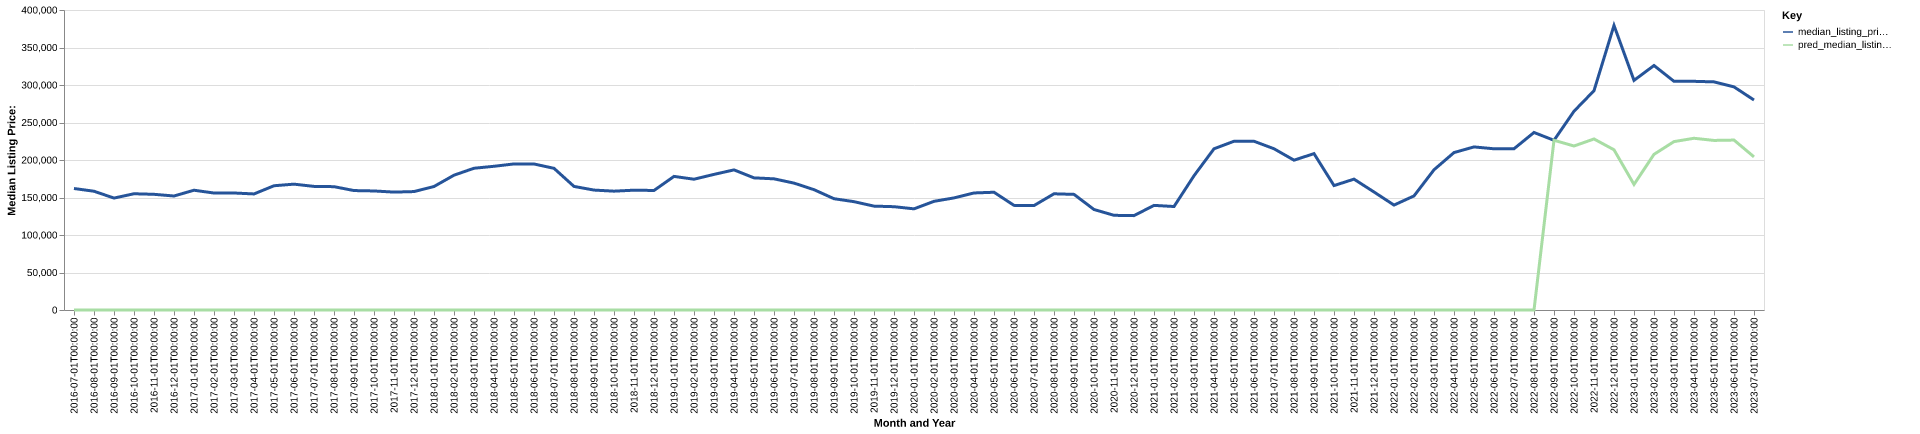

The data file committed next to this chart (first rows):
date, time_idx, median_listing_price, thirty_year_interest_rate_five, month, county_name, active_listing_count, median_days_on_market, pred_median_listing_price, month_year
2016-07-01, 0, 162000, 3.72, 7, Mitchell, SD, 47.0, 52.0, 0, Jul-2016
2016-08-01, 1, 158350, 3.73, 8, Mitchell, SD, 48.0, 57.0, 0, Aug-2016
2016-09-01, 2, 149225, 3.66, 9, Mitchell, SD, 47.0, 60.0, 0, Sep-2016
2016-10-01, 3, 155000, 3.64, 10, Mitchell, SD, 45.0, 79.0, 0, Oct-2016
2016-11-01, 4, 154250, 3.66, 11, Mitchell, SD, 45.0, 72.0, 0, Nov-2016
2016-12-01, 5, 152000, 3.48, 12, Mitchell, SD, 39.0, 80.0, 0, Dec-2016
2017-01-01, 6, 159700, 3.45, 1, Mitchell, SD, 36.0, 82.0, 0, Jan-2017
2017-02-01, 7, 155950, 3.5, 2, Mitchell, SD, 33.0, 91.0, 0, Feb-2017
2017-03-01, 8, 156000, 3.52, 3, Mitchell, SD, 36.0, 73.0, 0, Mar-2017
2017-04-01, 9, 154750, 4.03, 4, Mitchell, SD, 45.0, 39.0, 0, Apr-2017
2017-05-01, 10, 165675, 4.32, 5, Mitchell, SD, 65.0, 31.0, 0, May-2017
2017-06-01, 11, 167800, 4.2, 6, Mitchell, SD, 63.0, 43.0, 0, Jun-2017
2017-07-01, 12, 164800, 4.19, 7, Mitchell, SD, 59.0, 61.0, 0, Jul-2017
2017-08-01, 13, 164450, 4.3, 8, Mitchell, SD, 61.0, 55.0, 0, Aug-2017
2017-09-01, 14, 159250, 4.1, 9, Mitchell, SD, 59.0, 47.0, 0, Sep-2017
2017-10-01, 15, 158725, 4.05, 10, Mitchell, SD, 69.0, 64.0, 0, Oct-2017
2017-11-01, 16, 157200, 3.94, 11, Mitchell, SD, 66.0, 63.0, 0, Nov-2017
2017-12-01, 17, 157900, 4.03, 12, Mitchell, SD, 66.0, 73.0, 0, Dec-2017
2018-01-01, 18, 164650, 3.93, 1, Mitchell, SD, 58.0, 89.0, 0, Jan-2018
2018-02-01, 19, 179750, 3.83, 2, Mitchell, SD, 58.0, 86.0, 0, Feb-2018
2018-03-01, 20, 189000, 3.94, 3, Mitchell, SD, 47.0, 74.0, 0, Mar-2018
2018-04-01, 21, 191623, 3.95, 4, Mitchell, SD, 53.0, 34.0, 0, Apr-2018
2018-05-01, 22, 194750, 3.99, 5, Mitchell, SD, 56.0, 33.0, 0, May-2018
2018-06-01, 23, 194698, 4.15, 6, Mitchell, SD, 55.0, 59.0, 0, Jun-2018
2018-07-01, 24, 188900, 4.4, 7, Mitchell, SD, 59.0, 57.0, 0, Jul-2018
2018-08-01, 25, 164775, 4.46, 8, Mitchell, SD, 69.0, 49.0, 0, Aug-2018
2018-09-01, 26, 159900, 4.58, 9, Mitchell, SD, 62.0, 70.0, 0, Sep-2018
2018-10-01, 27, 158450, 4.66, 10, Mitchell, SD, 62.0, 70.0, 0, Oct-2018
2018-11-01, 28, 159750, 4.62, 11, Mitchell, SD, 63.0, 77.0, 0, Nov-2018
2018-12-01, 29, 159375, 4.54, 12, Mitchell, SD, 60.0, 70.0, 0, Dec-2018
2019-01-01, 30, 178125, 4.6, 1, Mitchell, SD, 45.0, 86.0, 0, Jan-2019
2019-02-01, 31, 174375, 4.72, 2, Mitchell, SD, 38.0, 82.0, 0, Feb-2019
2019-03-01, 32, 180814, 4.9, 3, Mitchell, SD, 39.0, 70.0, 0, Mar-2019
2019-04-01, 33, 186814, 4.94, 4, Mitchell, SD, 38.0, 60.0, 0, Apr-2019
2019-05-01, 34, 176175, 4.75, 5, Mitchell, SD, 45.0, 43.0, 0, May-2019
2019-06-01, 35, 174900, 4.51, 6, Mitchell, SD, 61.0, 26.0, 0, Jun-2019
2019-07-01, 36, 169200, 4.41, 7, Mitchell, SD, 64.0, 47.0, 0, Jul-2019
2019-08-01, 37, 160455, 4.41, 8, Mitchell, SD, 73.0, 56.0, 0, Aug-2019
2019-09-01, 38, 148386, 4.2, 9, Mitchell, SD, 75.0, 65.0, 0, Sep-2019
2019-10-01, 39, 144441, 4.14, 10, Mitchell, SD, 78.0, 70.0, 0, Oct-2019
2019-11-01, 40, 138500, 3.84, 11, Mitchell, SD, 70.0, 92.0, 0, Nov-2019
2019-12-01, 41, 137750, 3.81, 12, Mitchell, SD, 64.0, 108.0, 0, Dec-2019
2020-01-01, 42, 134875, 3.75, 1, Mitchell, SD, 59.0, 110.0, 0, Jan-2020
2020-02-01, 43, 144900, 3.73, 2, Mitchell, SD, 63.0, 86.0, 0, Feb-2020
2020-03-01, 44, 149450, 3.78, 3, Mitchell, SD, 65.0, 56.0, 0, Mar-2020
2020-04-01, 45, 156050, 3.75, 4, Mitchell, SD, 64.0, 62.0, 0, Apr-2020
2020-05-01, 46, 157000, 3.74, 5, Mitchell, SD, 64.0, 62.0, 0, May-2020
2020-06-01, 47, 139500, 3.72, 6, Mitchell, SD, 60.0, 60.0, 0, Jun-2020
2020-07-01, 48, 139250, 3.49, 7, Mitchell, SD, 58.0, 62.0, 0, Jul-2020
2020-08-01, 49, 154950, 3.65, 8, Mitchell, SD, 53.0, 65.0, 0, Aug-2020
2020-09-01, 50, 154163, 3.33, 9, Mitchell, SD, 50.0, 68.0, 0, Sep-2020
2020-10-01, 51, 134000, 3.28, 10, Mitchell, SD, 44.0, 53.0, 0, Oct-2020
2020-11-01, 52, 126250, 3.21, 11, Mitchell, SD, 41.0, 63.0, 0, Nov-2020
2020-12-01, 53, 125825, 3.07, 12, Mitchell, SD, 32.0, 77.0, 0, Dec-2020
2021-01-01, 54, 139500, 2.99, 1, Mitchell, SD, 28.0, 77.0, 0, Jan-2021
2021-02-01, 55, 137975, 2.93, 2, Mitchell, SD, 29.0, 84.0, 0, Feb-2021
2021-03-01, 56, 179000, 2.88, 3, Mitchell, SD, 34.0, 45.0, 0, Mar-2021
2021-04-01, 57, 214950, 2.84, 4, Mitchell, SD, 35.0, 30.0, 0, Apr-2021
2021-05-01, 58, 225000, 2.71, 5, Mitchell, SD, 37.0, 32.0, 0, May-2021
2021-06-01, 59, 225000, 2.79, 6, Mitchell, SD, 39.0, 38.0, 0, Jun-2021
... 25 more rows
